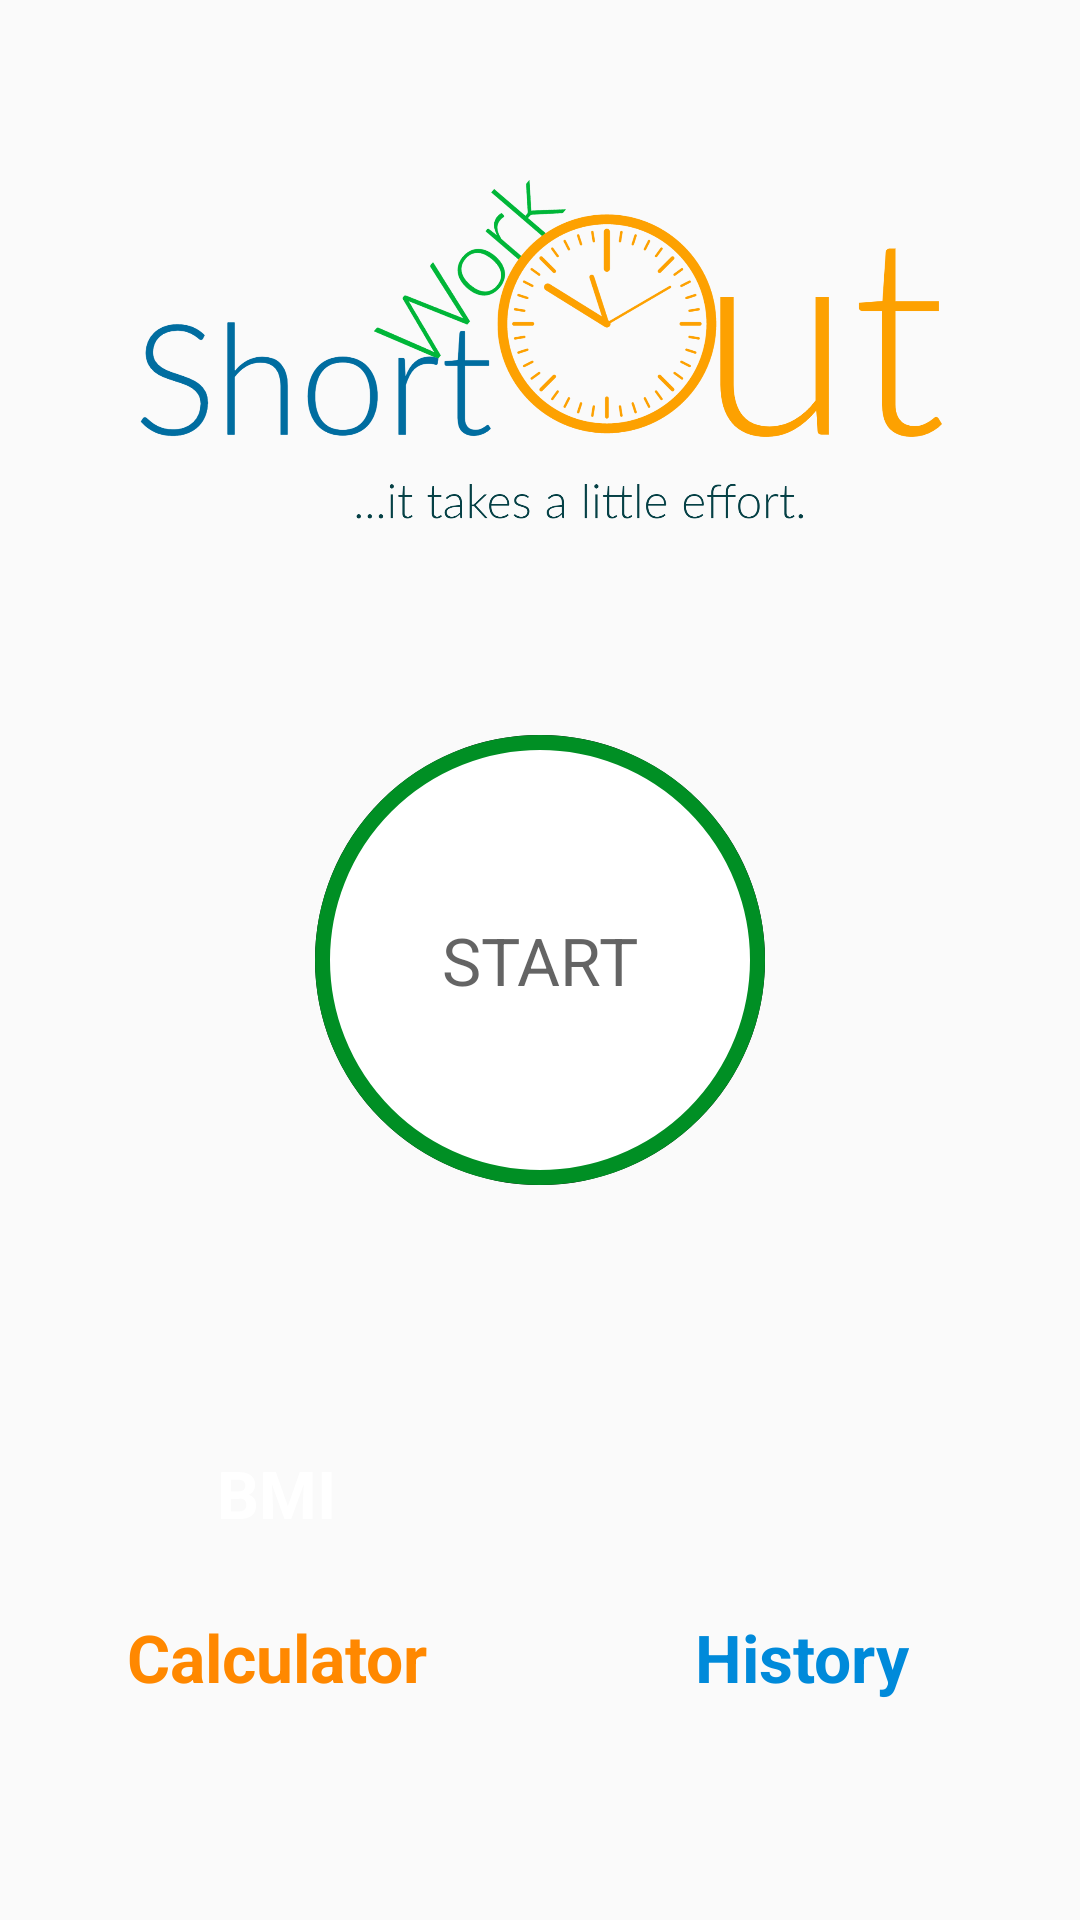

This screen was rendered from an Android layout file. Write that file and the resources it references.
<!-- AndroidManifest.xml: activity theme Theme.AppCompat.Light.NoActionBar -->
<!-- res/layout/activity_main.xml -->
<?xml version="1.0" encoding="utf-8"?>
<LinearLayout
    xmlns:android="http://schemas.android.com/apk/res/android"
    xmlns:app="http://schemas.android.com/apk/res-auto"
    xmlns:tools="http://schemas.android.com/tools"
    android:layout_width="match_parent"
    android:layout_height="match_parent"
    tools:context=".MainActivity"
    android:gravity="center_horizontal"
    android:orientation="vertical"
    android:padding="@dimen/main_screen_main_layout_padding">

        <ImageView
            android:layout_width="match_parent"
            android:layout_height="@dimen/main_screen_image_height"
            android:contentDescription="@string/image"
            android:src="@drawable/img_main"
            />

        <LinearLayout
            android:id="@+id/ll_start_btn"
            android:layout_width="@dimen/start_button_size"
            android:layout_height="@dimen/start_button_size"
            android:layout_marginTop="@dimen/start_button_margin_top"
            android:gravity="center"
            android:background="@drawable/item_color_accent_border_ripple_background"
            >

            <TextView
                android:layout_width="wrap_content"
                android:layout_height="wrap_content"
                android:text="@string/str_start"
                android:textColor="@color/text_color"
                android:textSize="@dimen/start_button_label_textsize"
                />

        </LinearLayout>

    <LinearLayout
        android:layout_width="match_parent"
        android:layout_height="match_parent"
        android:gravity="center"
        android:layout_gravity="center"
        android:orientation="horizontal">

    <LinearLayout
        android:layout_width="0dp"
        android:layout_height="wrap_content"
        android:layout_weight="1"
        android:gravity="center"
        android:orientation="vertical">

    <LinearLayout
        android:id="@+id/llBMI"
        android:layout_width="70dp"
        android:layout_height="70dp"
        android:layout_gravity="center"
        android:gravity="center"
        android:background="@drawable/item_circular_color_accent_background2">

        <TextView
            android:layout_width="wrap_content"
            android:layout_height="wrap_content"
            android:contentDescription="bmi_button"
            android:text="BMI"
            android:textColor="@color/white"
            android:textSize="22sp"
            android:textStyle="bold" />
    </LinearLayout>

        <TextView
            android:layout_width="wrap_content"
            android:layout_height="wrap_content"
            android:layout_marginTop="5dp"
            android:text="Calculator"
            android:textSize="22sp"
            android:textColor="@android:color/holo_orange_dark"
            android:textStyle="bold" />
    </LinearLayout>

    <LinearLayout
            android:layout_width="0dp"
            android:layout_height="wrap_content"
            android:layout_weight="1"
            android:gravity="center"
            android:orientation="vertical">

            <LinearLayout
                android:id="@+id/llHistory"
                android:layout_width="70dp"
                android:layout_height="70dp"
                android:layout_gravity="center"
                android:gravity="center"
                android:background="@drawable/item_circular_color_accent_background3">

                <ImageView
                    android:layout_width="match_parent"
                    android:layout_height="match_parent"
                    android:src="@drawable/ic_calendar"
                    android:contentDescription="history_button"
                    android:padding="12dp"
                    />

            </LinearLayout>

            <TextView

                android:layout_width="wrap_content"
                android:layout_height="wrap_content"
                android:layout_marginTop="5dp"
                android:text="History"
                android:textSize="22sp"
                android:textColor="@color/blue"
                android:textStyle="bold" />

        </LinearLayout>

    </LinearLayout>

</LinearLayout>
<!-- resources referenced by this layout -->
<resources>
  <color name="blue">#008ADA</color>
  <color name="text_color">#B2212121</color>
  <color name="white">#FFFFFFFF</color>
  <dimen name="main_screen_image_height">220dp</dimen>
  <dimen name="main_screen_main_layout_padding">5dp</dimen>
  <dimen name="start_button_label_textsize">22sp</dimen>
  <dimen name="start_button_margin_top">20dp</dimen>
  <dimen name="start_button_size">150dp</dimen>
  <!-- drawable img_main: png bitmap (drawable, 229029 bytes) -->
  <!-- drawable item_color_accent_border_ripple_background (drawable) -->
  <?xml version="1.0" encoding="utf-8"?>
  <ripple xmlns:android="http://schemas.android.com/apk/res/android"
      android:color="@color/highlighted">
  
      <item android:id="@+id/mask">
          <shape android:shape="oval">
              <solid android:color="@color/black"/>
          </shape>
  
      </item>
      <item
          android:drawable="@drawable/item_circular_color_accent_border"
          />
  
  </ripple>
  <string name="image">Exercise Image</string>
  <string name="str_start">START</string>
  <color name="highlighted">#C4C4C4</color>
  <color name="black">#FF000000</color>
  <!-- drawable item_circular_color_accent_border (drawable) -->
  <?xml version="1.0" encoding="utf-8"?>
  <shape xmlns:android="http://schemas.android.com/apk/res/android"
      android:shape="oval"
      >
      <stroke
          android:width="5dp"
          android:color="@color/pretty_green"
          />
      <solid
          android:color="@color/white"
          />
  </shape>
  <color name="pretty_green">#008F24</color>
</resources>
